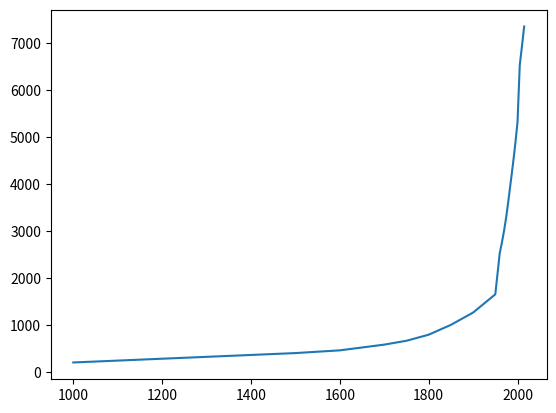

Here is the Python script that generated this plot:
import matplotlib.pyplot as plt

years = [1000,1500,1600,1700,1750,1800,1850,
        1900,1950,1960,1965,1970,1975,1980,
        1985,1990,1995,2000,2005,
        2010,2015]

pops = [200,400,458,580,662,791,1000,
        1262,1650,2525,2758,3018,3322,3682,
        4061,4440,4853,5310,6520,
        6930,7349]

plt.plot(years,pops)

plt.show()
